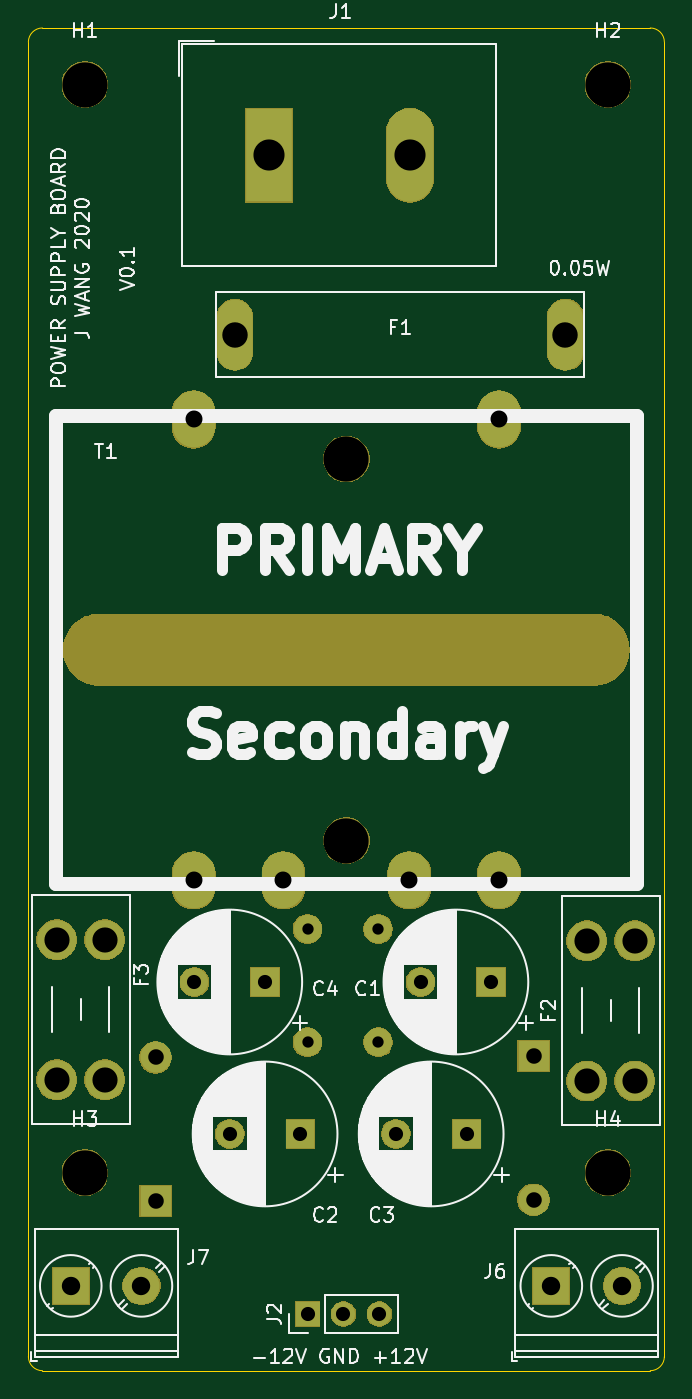
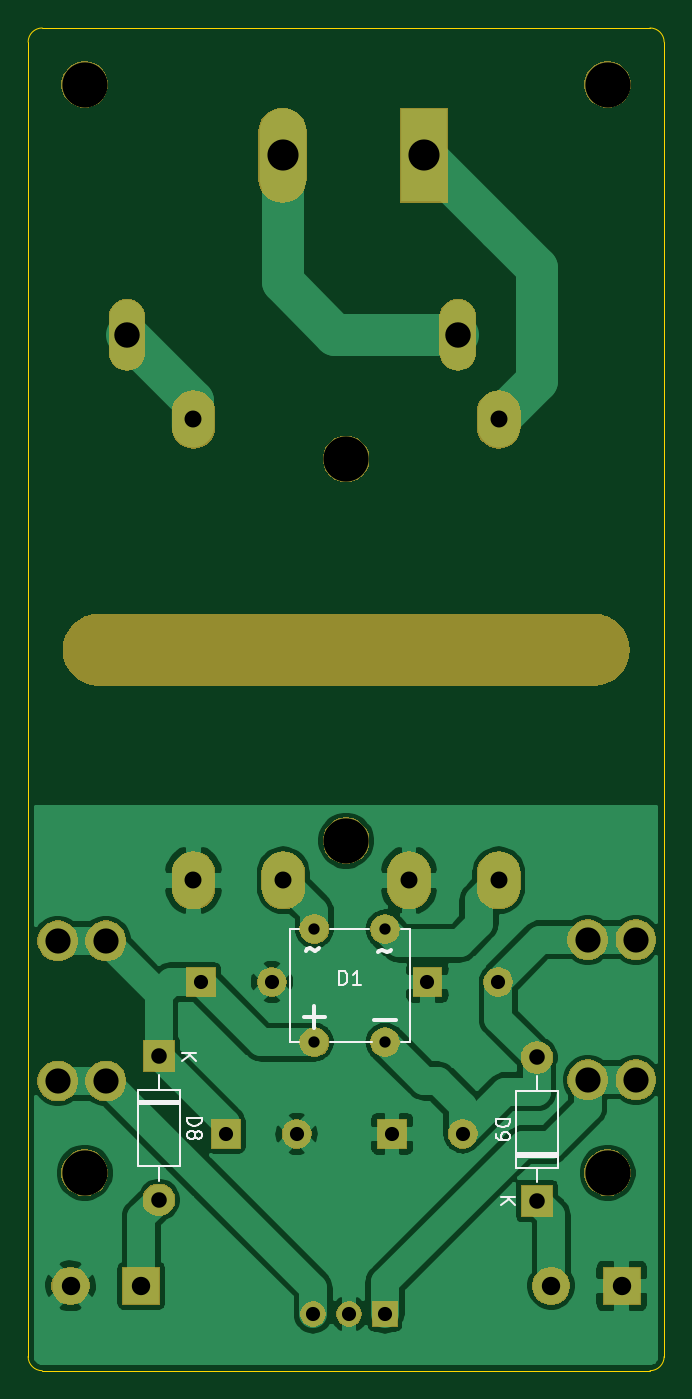
Circuit board: 11 layer files. Board 45.0 x 95.0 mm.
- bottom_copper: power_supply-B_Cu.gbr (69829 bytes)
- bottom_mask: power_supply-B_Mask.gbr (38045 bytes)
- paste: power_supply-B_Paste.gbr (494 bytes)
- bottom_silk: power_supply-B_SilkS.gbr (4822 bytes)
- outline: power_supply-Edge_Cuts.gbr (911 bytes)
- top_copper: power_supply-F_Cu.gbr (1867 bytes)
- top_mask: power_supply-F_Mask.gbr (38045 bytes)
- paste: power_supply-F_Paste.gbr (494 bytes)
- top_silk: power_supply-F_SilkS.gbr (60179 bytes)
- drill: power_supply-NPTH.drl (403 bytes)
- drill: power_supply-PTH.drl (840 bytes)

=== bottom_copper: power_supply-B_Cu.gbr (69829 bytes, source omitted) ===
=== bottom_mask: power_supply-B_Mask.gbr (38045 bytes, source omitted) ===
=== paste: power_supply-B_Paste.gbr ===
G04 #@! TF.GenerationSoftware,KiCad,Pcbnew,(5.1.5)-3*
G04 #@! TF.CreationDate,2020-02-27T01:05:18-05:00*
G04 #@! TF.ProjectId,power_supply,706f7765-725f-4737-9570-706c792e6b69,rev?*
G04 #@! TF.SameCoordinates,Original*
G04 #@! TF.FileFunction,Paste,Bot*
G04 #@! TF.FilePolarity,Positive*
%FSLAX46Y46*%
G04 Gerber Fmt 4.6, Leading zero omitted, Abs format (unit mm)*
G04 Created by KiCad (PCBNEW (5.1.5)-3) date 2020-02-27 01:05:18*
%MOMM*%
%LPD*%
G04 APERTURE LIST*
G04 APERTURE END LIST*
M02*

=== bottom_silk: power_supply-B_SilkS.gbr ===
G04 #@! TF.GenerationSoftware,KiCad,Pcbnew,(5.1.5)-3*
G04 #@! TF.CreationDate,2020-02-27T01:05:18-05:00*
G04 #@! TF.ProjectId,power_supply,706f7765-725f-4737-9570-706c792e6b69,rev?*
G04 #@! TF.SameCoordinates,Original*
G04 #@! TF.FileFunction,Legend,Bot*
G04 #@! TF.FilePolarity,Positive*
%FSLAX46Y46*%
G04 Gerber Fmt 4.6, Leading zero omitted, Abs format (unit mm)*
G04 Created by KiCad (PCBNEW (5.1.5)-3) date 2020-02-27 01:05:18*
%MOMM*%
%LPD*%
G04 APERTURE LIST*
%ADD10C,0.120000*%
%ADD11C,0.150000*%
%ADD12C,0.500000*%
%ADD13C,0.300000*%
G04 APERTURE END LIST*
D10*
X34280000Y24890000D02*
X37220000Y24890000D01*
X37220000Y24890000D02*
X37220000Y19450000D01*
X37220000Y19450000D02*
X34280000Y19450000D01*
X34280000Y19450000D02*
X34280000Y24890000D01*
X35750000Y25910000D02*
X35750000Y24890000D01*
X35750000Y18430000D02*
X35750000Y19450000D01*
X34280000Y23990000D02*
X37220000Y23990000D01*
X34280000Y23870000D02*
X37220000Y23870000D01*
X34280000Y24110000D02*
X37220000Y24110000D01*
X10470000Y20140000D02*
X7530000Y20140000D01*
X10470000Y20380000D02*
X7530000Y20380000D01*
X10470000Y20260000D02*
X7530000Y20260000D01*
X9000000Y25820000D02*
X9000000Y24800000D01*
X9000000Y18340000D02*
X9000000Y19360000D01*
X10470000Y24800000D02*
X10470000Y19360000D01*
X7530000Y24800000D02*
X10470000Y24800000D01*
X7530000Y19360000D02*
X7530000Y24800000D01*
X10470000Y19360000D02*
X7530000Y19360000D01*
X18000000Y28250000D02*
X18000000Y36250000D01*
X26500000Y36250000D02*
X26500000Y28250000D01*
X18000000Y28250000D02*
X18650000Y28250000D01*
X20650000Y28250000D02*
X23650000Y28250000D01*
X25850000Y28250000D02*
X26450000Y28250000D01*
X26450000Y28250000D02*
X26500000Y28250000D01*
X18650000Y36250000D02*
X18000000Y36250000D01*
X20850000Y36250000D02*
X23650000Y36250000D01*
X25850000Y36250000D02*
X26500000Y36250000D01*
D11*
X33732380Y22908095D02*
X32732380Y22908095D01*
X32732380Y22670000D01*
X32780000Y22527142D01*
X32875238Y22431904D01*
X32970476Y22384285D01*
X33160952Y22336666D01*
X33303809Y22336666D01*
X33494285Y22384285D01*
X33589523Y22431904D01*
X33684761Y22527142D01*
X33732380Y22670000D01*
X33732380Y22908095D01*
X33160952Y21765238D02*
X33113333Y21860476D01*
X33065714Y21908095D01*
X32970476Y21955714D01*
X32922857Y21955714D01*
X32827619Y21908095D01*
X32780000Y21860476D01*
X32732380Y21765238D01*
X32732380Y21574761D01*
X32780000Y21479523D01*
X32827619Y21431904D01*
X32922857Y21384285D01*
X32970476Y21384285D01*
X33065714Y21431904D01*
X33113333Y21479523D01*
X33160952Y21574761D01*
X33160952Y21765238D01*
X33208571Y21860476D01*
X33256190Y21908095D01*
X33351428Y21955714D01*
X33541904Y21955714D01*
X33637142Y21908095D01*
X33684761Y21860476D01*
X33732380Y21765238D01*
X33732380Y21574761D01*
X33684761Y21479523D01*
X33637142Y21431904D01*
X33541904Y21384285D01*
X33351428Y21384285D01*
X33256190Y21431904D01*
X33208571Y21479523D01*
X33160952Y21574761D01*
X34102380Y27511904D02*
X33102380Y27511904D01*
X34102380Y26940476D02*
X33530952Y27369047D01*
X33102380Y26940476D02*
X33673809Y27511904D01*
X11922380Y22818095D02*
X10922380Y22818095D01*
X10922380Y22580000D01*
X10970000Y22437142D01*
X11065238Y22341904D01*
X11160476Y22294285D01*
X11350952Y22246666D01*
X11493809Y22246666D01*
X11684285Y22294285D01*
X11779523Y22341904D01*
X11874761Y22437142D01*
X11922380Y22580000D01*
X11922380Y22818095D01*
X11922380Y21770476D02*
X11922380Y21580000D01*
X11874761Y21484761D01*
X11827142Y21437142D01*
X11684285Y21341904D01*
X11493809Y21294285D01*
X11112857Y21294285D01*
X11017619Y21341904D01*
X10970000Y21389523D01*
X10922380Y21484761D01*
X10922380Y21675238D01*
X10970000Y21770476D01*
X11017619Y21818095D01*
X11112857Y21865714D01*
X11350952Y21865714D01*
X11446190Y21818095D01*
X11493809Y21770476D01*
X11541428Y21675238D01*
X11541428Y21484761D01*
X11493809Y21389523D01*
X11446190Y21341904D01*
X11350952Y21294285D01*
X11552380Y17261904D02*
X10552380Y17261904D01*
X11552380Y16690476D02*
X10980952Y17119047D01*
X10552380Y16690476D02*
X11123809Y17261904D01*
X22988095Y32297619D02*
X22988095Y33297619D01*
X22750000Y33297619D01*
X22607142Y33250000D01*
X22511904Y33154761D01*
X22464285Y33059523D01*
X22416666Y32869047D01*
X22416666Y32726190D01*
X22464285Y32535714D01*
X22511904Y32440476D01*
X22607142Y32345238D01*
X22750000Y32297619D01*
X22988095Y32297619D01*
X21464285Y32297619D02*
X22035714Y32297619D01*
X21750000Y32297619D02*
X21750000Y33297619D01*
X21845238Y33154761D01*
X21940476Y33059523D01*
X22035714Y33011904D01*
D12*
D13*
X25511904Y30007142D02*
X23988095Y30007142D01*
X24750000Y29245238D02*
X24750000Y30769047D01*
X20511904Y29807142D02*
X18988095Y29807142D01*
D11*
D13*
X20273809Y34607142D02*
X20178571Y34702380D01*
X19988095Y34797619D01*
X19607142Y34607142D01*
X19416666Y34702380D01*
X19321428Y34797619D01*
X25373809Y34707142D02*
X25278571Y34802380D01*
X25088095Y34897619D01*
X24707142Y34707142D01*
X24516666Y34802380D01*
X24421428Y34897619D01*
M02*

=== outline: power_supply-Edge_Cuts.gbr ===
G04 #@! TF.GenerationSoftware,KiCad,Pcbnew,(5.1.5)-3*
G04 #@! TF.CreationDate,2020-02-27T01:05:18-05:00*
G04 #@! TF.ProjectId,power_supply,706f7765-725f-4737-9570-706c792e6b69,rev?*
G04 #@! TF.SameCoordinates,Original*
G04 #@! TF.FileFunction,Profile,NP*
%FSLAX46Y46*%
G04 Gerber Fmt 4.6, Leading zero omitted, Abs format (unit mm)*
G04 Created by KiCad (PCBNEW (5.1.5)-3) date 2020-02-27 01:05:18*
%MOMM*%
%LPD*%
G04 APERTURE LIST*
%ADD10C,0.050000*%
G04 APERTURE END LIST*
D10*
X1000000Y5000000D02*
X44000000Y5000000D01*
X0Y99000000D02*
X0Y6000000D01*
X45000000Y6000000D02*
X45000000Y99000000D01*
X44000000Y100000000D02*
X1000000Y100000000D01*
X0Y99000000D02*
G75*
G02X1000000Y100000000I1000000J0D01*
G01*
X44000000Y100000000D02*
G75*
G02X45000000Y99000000I0J-1000000D01*
G01*
X1000000Y5000000D02*
G75*
G02X0Y6000000I0J1000000D01*
G01*
X45000000Y6000000D02*
G75*
G02X44000000Y5000000I-1000000J0D01*
G01*
M02*

=== top_copper: power_supply-F_Cu.gbr ===
G04 #@! TF.GenerationSoftware,KiCad,Pcbnew,(5.1.5)-3*
G04 #@! TF.CreationDate,2020-02-27T01:05:18-05:00*
G04 #@! TF.ProjectId,power_supply,706f7765-725f-4737-9570-706c792e6b69,rev?*
G04 #@! TF.SameCoordinates,Original*
G04 #@! TF.FileFunction,Copper,L1,Top*
G04 #@! TF.FilePolarity,Positive*
%FSLAX46Y46*%
G04 Gerber Fmt 4.6, Leading zero omitted, Abs format (unit mm)*
G04 Created by KiCad (PCBNEW (5.1.5)-3) date 2020-02-27 01:05:18*
%MOMM*%
%LPD*%
G04 APERTURE LIST*
%ADD10O,3.000000X4.000000*%
%ADD11R,2.200000X2.200000*%
%ADD12O,2.200000X2.200000*%
%ADD13R,3.300000X6.600000*%
%ADD14O,3.300000X6.600000*%
%ADD15R,2.600000X2.600000*%
%ADD16C,2.600000*%
%ADD17R,2.000000X2.000000*%
%ADD18C,2.000000*%
%ADD19C,2.780000*%
%ADD20R,1.700000X1.700000*%
%ADD21O,1.700000X1.700000*%
%ADD22O,2.500000X5.000000*%
G04 APERTURE END LIST*
D10*
X18050000Y39700000D03*
X26950000Y39700000D03*
X33300000Y39700000D03*
X11700000Y39700000D03*
X11700000Y72300000D03*
X33300000Y72300000D03*
D11*
X35750000Y27250000D03*
D12*
X35750000Y17090000D03*
X9000000Y27160000D03*
D11*
X9000000Y17000000D03*
D13*
X17000000Y91000000D03*
D14*
X27000000Y91000000D03*
D15*
X37000000Y11000000D03*
D16*
X42000000Y11000000D03*
X8000000Y11000000D03*
D15*
X3000000Y11000000D03*
D17*
X31000000Y21750000D03*
D18*
X26000000Y21750000D03*
X11750000Y32500000D03*
D17*
X16750000Y32500000D03*
D18*
X24750000Y28250000D03*
X19750000Y28250000D03*
X19750000Y36250000D03*
X24750000Y36250000D03*
D19*
X39500000Y25500000D03*
X42900000Y25500000D03*
X39500000Y35420000D03*
X42900000Y35420000D03*
X5400000Y35500000D03*
X2000000Y35500000D03*
X5400000Y25580000D03*
X2000000Y25580000D03*
D20*
X19750000Y9000000D03*
D21*
X22290000Y9000000D03*
X24830000Y9000000D03*
D17*
X32750000Y32500000D03*
D18*
X27750000Y32500000D03*
X14250000Y21750000D03*
D17*
X19250000Y21750000D03*
D22*
X38000000Y78300000D03*
X14600000Y78300000D03*
M02*

=== top_mask: power_supply-F_Mask.gbr (38045 bytes, source omitted) ===
=== paste: power_supply-F_Paste.gbr ===
G04 #@! TF.GenerationSoftware,KiCad,Pcbnew,(5.1.5)-3*
G04 #@! TF.CreationDate,2020-02-27T01:05:18-05:00*
G04 #@! TF.ProjectId,power_supply,706f7765-725f-4737-9570-706c792e6b69,rev?*
G04 #@! TF.SameCoordinates,Original*
G04 #@! TF.FileFunction,Paste,Top*
G04 #@! TF.FilePolarity,Positive*
%FSLAX46Y46*%
G04 Gerber Fmt 4.6, Leading zero omitted, Abs format (unit mm)*
G04 Created by KiCad (PCBNEW (5.1.5)-3) date 2020-02-27 01:05:18*
%MOMM*%
%LPD*%
G04 APERTURE LIST*
G04 APERTURE END LIST*
M02*

=== top_silk: power_supply-F_SilkS.gbr (60179 bytes, source omitted) ===
=== drill: power_supply-NPTH.drl ===
M48
; DRILL file {KiCad (5.1.5)-3} date 2/27/2020 1:05:20 AM
; FORMAT={-:-/ absolute / metric / decimal}
; #@! TF.CreationDate,2020-02-27T01:05:20-05:00
; #@! TF.GenerationSoftware,Kicad,Pcbnew,(5.1.5)-3
; #@! TF.FileFunction,NonPlated,1,2,NPTH
FMAT,2
METRIC
T1C3.200
T2C5.000
%
G90
G05
T1
X41.0Y19.0
X4.0Y19.0
X4.0Y96.0
X22.5Y69.5
X22.5Y42.5
X41.0Y96.0
T2
G00X5.0Y56.0
M15
G01X40.0Y56.0
M16
G05
T0
M30

=== drill: power_supply-PTH.drl ===
M48
; DRILL file {KiCad (5.1.5)-3} date 2/27/2020 1:05:20 AM
; FORMAT={-:-/ absolute / metric / decimal}
; #@! TF.CreationDate,2020-02-27T01:05:20-05:00
; #@! TF.GenerationSoftware,Kicad,Pcbnew,(5.1.5)-3
; #@! TF.FileFunction,Plated,1,2,PTH
FMAT,2
METRIC
T1C0.800
T2C1.000
T3C1.100
T4C1.200
T5C1.300
T6C1.780
T7C1.800
T8C2.200
%
G90
G05
T1
X19.75Y36.25
X19.75Y28.25
X24.75Y36.25
X24.75Y28.25
T2
X19.75Y9.0
X22.29Y9.0
X24.83Y9.0
X11.75Y32.5
X16.75Y32.5
X27.75Y32.5
X32.75Y32.5
X26.0Y21.75
X31.0Y21.75
X14.25Y21.75
X19.25Y21.75
T3
X9.0Y27.16
X9.0Y17.0
X35.75Y27.25
X35.75Y17.09
T4
X11.7Y72.3
X11.7Y39.7
X18.05Y39.7
X26.95Y39.7
X33.3Y72.3
X33.3Y39.7
T5
X3.0Y11.0
X8.0Y11.0
X37.0Y11.0
X42.0Y11.0
T6
X2.0Y35.5
X2.0Y25.58
X5.4Y35.5
X5.4Y25.58
X39.5Y35.42
X39.5Y25.5
X42.9Y35.42
X42.9Y25.5
T7
X14.6Y78.3
X38.0Y78.3
T8
X17.0Y91.0
X27.0Y91.0
T0
M30

